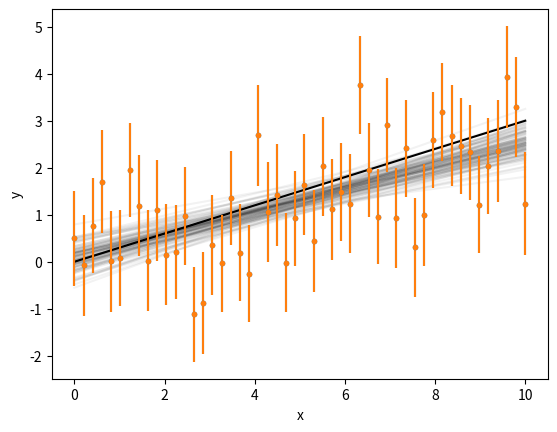

Here is the Python script that generated this plot: (Note: this script raises an exception after producing the figure.)
%matplotlib inline
import matplotlib.pyplot as plt
import numpy as np

np.random.seed(42)

# Set the properties of the line that we'll be fitting: 
true_slope = 0.3
true_intercept = 0.0

x = np.linspace(0, 10, 50)
y = np.random.randn(len(x)) + true_slope * x + true_intercept
yerr = np.random.rand(len(x))/10 + 1

plt.errorbar(x, y, yerr, fmt='.')
plt.plot(x, true_slope * x + true_intercept, color='k')
plt.xlabel('x')
plt.ylabel('y')
plt.show()

def linear_model(theta, x): 
    """
    Simple linear model. 
    """
    m, b = theta
    return m * x + b


def chi2(theta, x, y, yerr, model): 
    """
    Compute the \chi^2 by comparing `model` evaluated at `theta`
    to `y` at each value of `x`. 
    """
    return np.sum((model(theta, x) - y)**2 / yerr**2)

def proposal(theta, scale=1):
    """
    Generate proposal step, by adding a draw from a 
    Gaussian distribution to the initial step position
    """
    return theta + scale * np.random.randn(len(theta))

def metropolis_hastings(init_theta, x, y, yerr, acceptance, scale=0.05):
    """
    Metropolis-Hastings algorithm, a la Ford (2005). 
    
    1) Generate a proposal step
    2) Compare the chi^2 of the proposal step to the current step
    3) Draw a random number `u` on [0, 1]
    4) Compute alpha = min([exp(-0.5 * (chi2(new) - chi2(old)), 1])
    5) If u <= alpha, accept step, otherwise keep step
    6) Return to step (1)
    """
    # Generate a proposal step: 
    proposed_theta = proposal(init_theta, scale=scale)

    # Compare chi^2 of proposed step to current step:
    chi2_init_step = chi2(init_theta, x, y, yerr, linear_model)
    chi2_proposed_step = chi2(proposed_theta, x, y, yerr, linear_model)
    relative_likelihood = np.exp(-0.5 * (chi2_proposed_step - chi2_init_step))
    
    alpha = np.min([relative_likelihood, 1])

    # If U(0, 1) <= alpha, accept the step: 
    if np.random.rand() <= alpha: 
        return proposed_theta, acceptance + 1
    else: 
        return init_theta, acceptance
    

def sampler(x, y, yerr, init_theta, n_steps, scale=0.05):
    """
    Markov Chain Monte Carlo sampler. 
    """
    current_theta = np.copy(init_theta)
    # Allocate memory for samples: 
    samples = np.zeros((n_steps, len(init_theta)))
    samples[0, :] = init_theta
    acceptance = 0
    
    for i in range(1, n_steps):
        # Run the M-H algorithm to determine next step:
        current_theta, acceptance = metropolis_hastings(current_theta, 
                                                        x, y, yerr, acceptance, 
                                                        scale=scale)
        # Record the result: 
        samples[i, :] = current_theta
        
    # Compute the final acceptance rate
    acceptance_rate = acceptance / n_steps
    
    return samples, acceptance_rate

init_parameters = [1, 0.5]  # slope, intercept
n_steps = 50000

# This tweakable parameter determines how
# far new steps should be taken away from 
# previous steps. Increase `scale` to 
# decrease your acceptance rate: 
scale = 0.06

samples, acceptance_rate = sampler(x, y, yerr, init_parameters, 
                                   n_steps, scale=scale)

print(acceptance_rate)

for i in range(100): 
    random_step = np.random.randint(0, samples.shape[0])
    random_theta = samples[random_step, :]
    plt.plot(x, linear_model(random_theta, x), alpha=0.05, color='k')
plt.errorbar(x, y, yerr, fmt='.')
plt.xlabel('x')
plt.ylabel('y')

from corner import corner

burned_in_samples = samples[1000:]

corner(burned_in_samples, labels=['m', 'b'], truths=[true_slope, true_intercept]);

